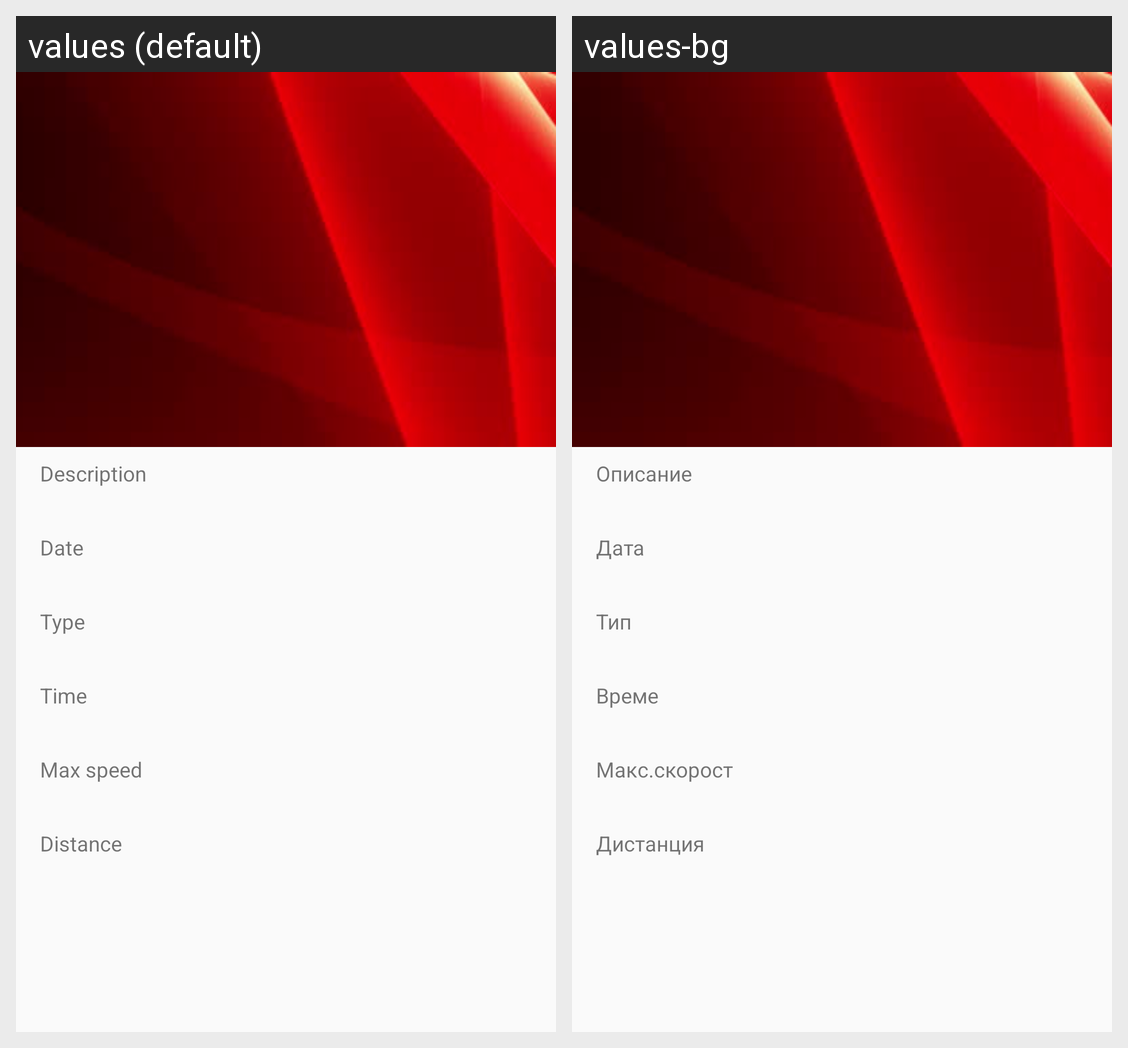

Strings drawn on this Android screen and how each of the app's shown locales translates them:
Android screen res/layout/activity_result_details.xml rendered under 2 locales, left to right: values (default), values-bg. Device: Nexus 5 (rendered at 1080×1920; each locale shown at half size, 540×960, under a caption strip naming it); theme AppTheme.NoActionBar.
Strings drawn on this screen, with the default value and each locale's value (text and hints the layout hard-codes, and strings that could not be matched under every locale, appear in the picture but are not listed):

result_details_description
  values: Description
  values-bg: Описание

result_details_date
  values: Date
  values-bg: Дата

result_details_type
  values: Type
  values-bg: Тип

result_details_time
  values: Time
  values-bg: Време

result_details__max_speed
  values: Max speed
  values-bg: Макс.скорост

result_details_distance
  values: Distance
  values-bg: Дистанция
